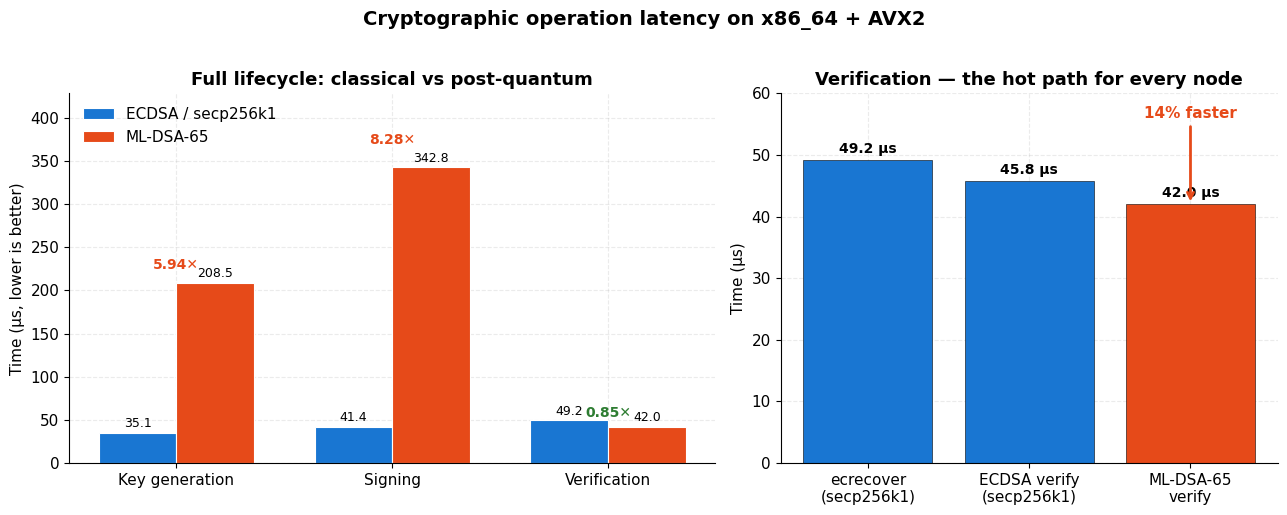
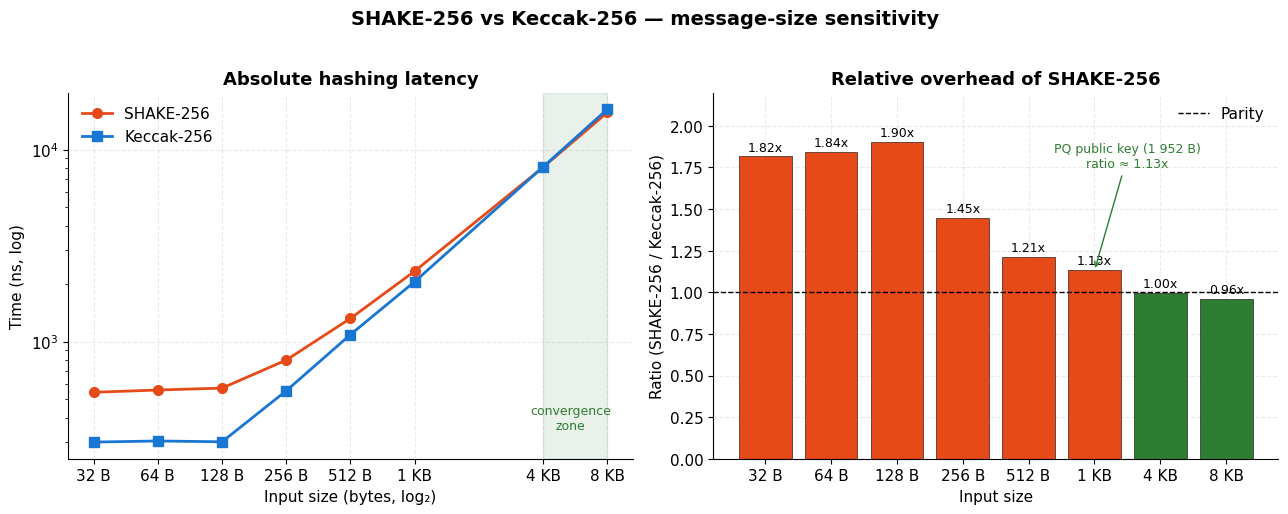
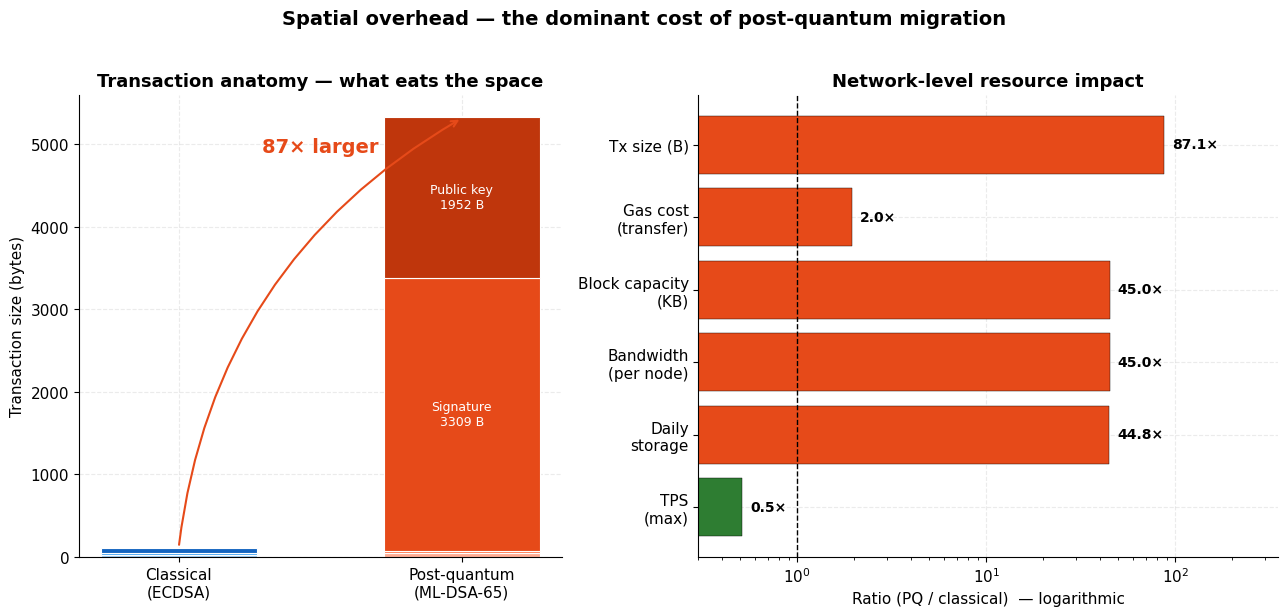
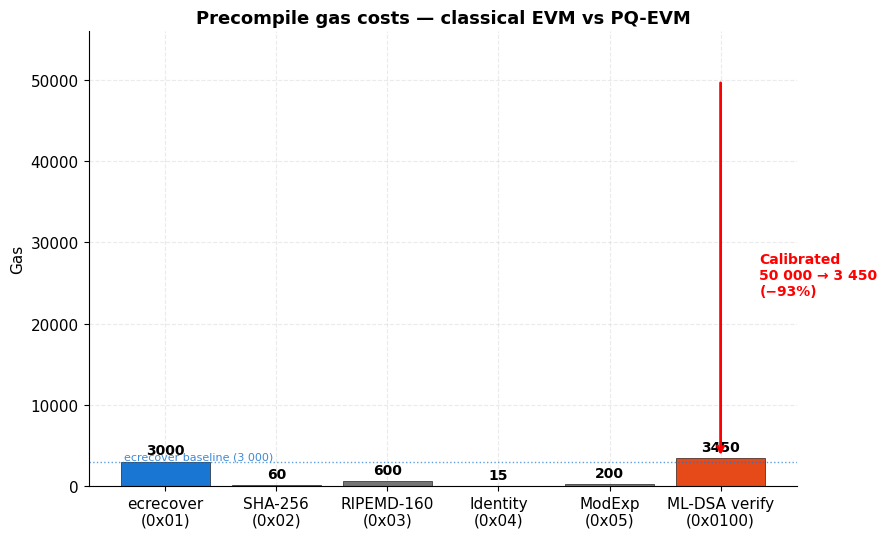
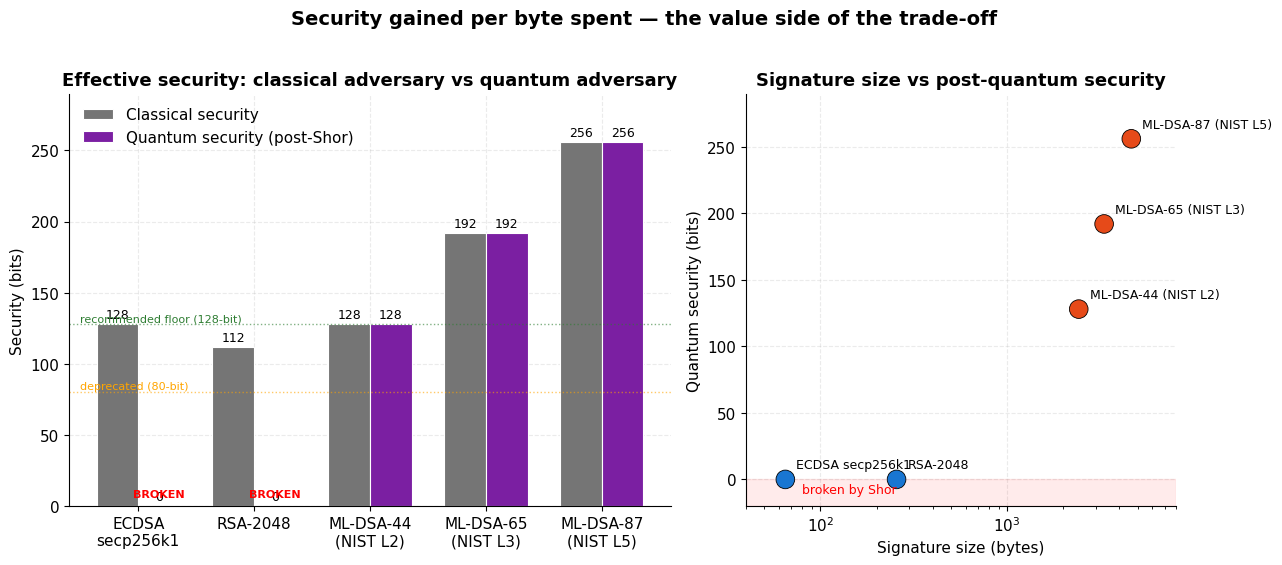
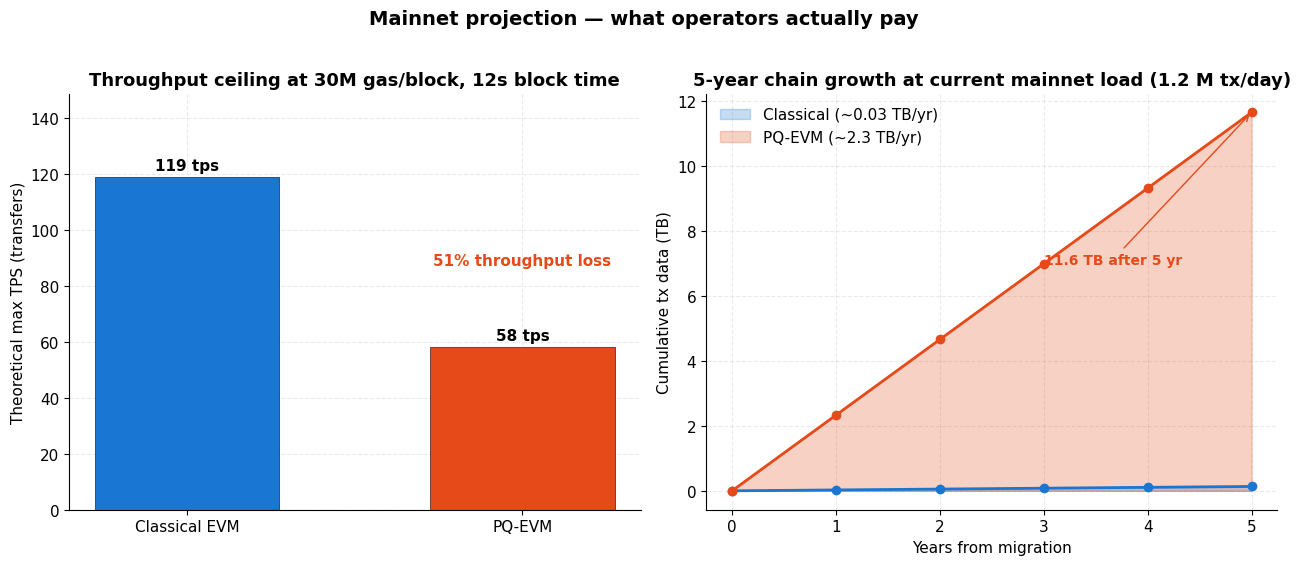
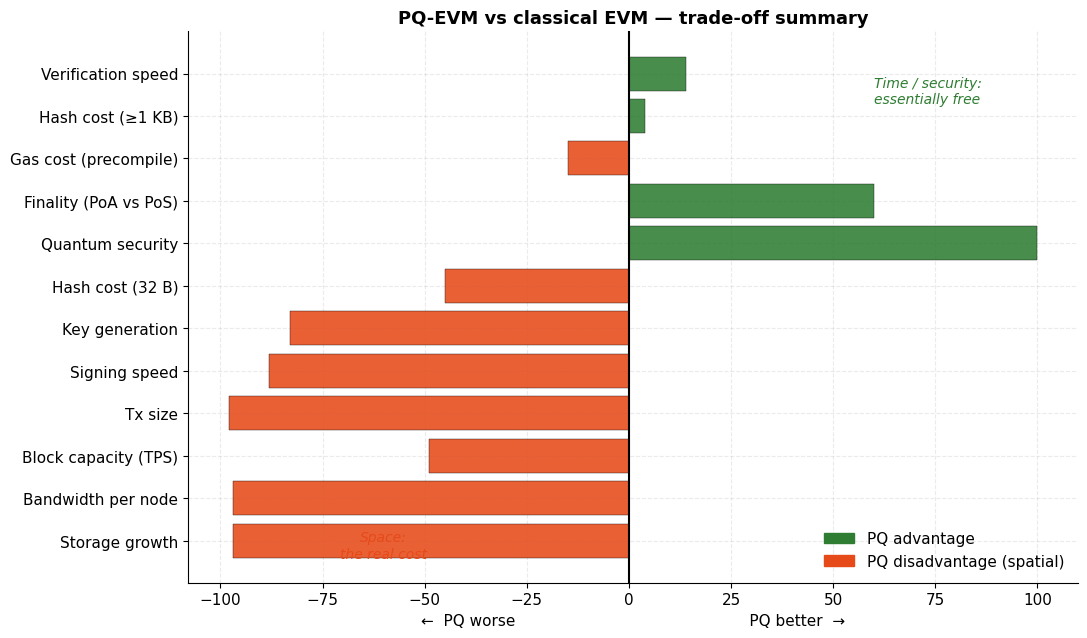

Source code (Python) for these figures, in order:
# Run this notebook with the qiskit-api venv to avoid reinstalling deps:
#   uv run --project ../qiskit-api jupyter lab docs/benchmark_analysis.ipynb

import os
import matplotlib.pyplot as plt
import matplotlib.patches as mpatches
from matplotlib.ticker import FuncFormatter
import numpy as np

# --- Style (no seaborn dependency) ---
plt.style.use("default")
plt.rcParams.update({
    "figure.dpi": 140,
    "savefig.dpi": 200,
    "savefig.bbox": "tight",
    "font.size": 11,
    "axes.titlesize": 13,
    "axes.titleweight": "semibold",
    "axes.labelsize": 11,
    "axes.grid": True,
    "axes.axisbelow": True,
    "grid.alpha": 0.25,
    "grid.linestyle": "--",
    "axes.spines.top": False,
    "axes.spines.right": False,
    "legend.frameon": False,
})

# --- Color palette ---
C_CLASSICAL = "#1976D2"   # Blue   — classical / ECDSA / Keccak
C_PQ        = "#E64A19"   # Orange — post-quantum / ML-DSA / SHAKE
C_GOOD      = "#2E7D32"   # Green  — PQ wins
C_NEUTRAL   = "#757575"   # Gray   — reference
C_ACCENT    = "#7B1FA2"   # Purple — annotations / projections

# All generated PNGs land in docs/figures/ to keep docs/ tidy.
FIG_DIR = "figures"
os.makedirs(FIG_DIR, exist_ok=True)

def save(fig, name):
    fig.savefig(f"{FIG_DIR}/{name}.png", dpi=200, bbox_inches="tight")


operations = ["Key generation", "Signing", "Verification"]
classical_us = [35.1, 41.4, 49.2]   # microseconds, ECDSA secp256k1
pq_us        = [208.5, 342.8, 42.0] # microseconds, ML-DSA-65

fig, axes = plt.subplots(1, 2, figsize=(13, 5), gridspec_kw={"width_ratios": [1.3, 1]})

# --- Left: full lifecycle comparison ---
ax = axes[0]
x = np.arange(len(operations))
w = 0.36
b1 = ax.bar(x - w/2, classical_us, w, label="ECDSA / secp256k1",
            color=C_CLASSICAL, edgecolor="white", linewidth=0.8)
b2 = ax.bar(x + w/2, pq_us, w, label="ML-DSA-65",
            color=C_PQ, edgecolor="white", linewidth=0.8)
ax.set_xticks(x)
ax.set_xticklabels(operations)
ax.set_ylabel("Time (\u00b5s, lower is better)")
ax.set_title("Full lifecycle: classical vs post-quantum")
ax.bar_label(b1, fmt="%.1f", padding=2, fontsize=9)
ax.bar_label(b2, fmt="%.1f", padding=2, fontsize=9)
ax.legend(loc="upper left")

# Annotate the relative ratios above each pair
for i, (c, p) in enumerate(zip(classical_us, pq_us)):
    ratio = p / c
    sym = "\u2715"  # ×
    color = C_GOOD if ratio < 1 else C_PQ
    ax.text(i, max(c, p) * 1.08, f"{ratio:.2f}{sym}", ha="center",
            color=color, fontsize=10, fontweight="bold")
ax.set_ylim(0, max(pq_us) * 1.25)

# --- Right: zoom on verification (the critical operation) ---
ax = axes[1]
verify = {
    "ecrecover\n(secp256k1)": 49.2,
    "ECDSA verify\n(secp256k1)": 45.8,
    "ML-DSA-65\nverify": 42.0,
}
colors = [C_CLASSICAL, C_CLASSICAL, C_PQ]
bars = ax.bar(verify.keys(), verify.values(), color=colors,
              edgecolor="black", linewidth=0.4)
ax.set_ylabel("Time (\u00b5s)")
ax.set_title("Verification — the hot path for every node")
ax.set_ylim(0, 60)
ax.bar_label(bars, fmt="%.1f \u00b5s", padding=3, fontsize=10, fontweight="bold")
ax.annotate("14% faster", xy=(2, 42), xytext=(2, 56),
            ha="center", fontsize=11, fontweight="bold", color=C_PQ,
            arrowprops=dict(arrowstyle="->", color=C_PQ, lw=2))

fig.suptitle("Cryptographic operation latency on x86_64 + AVX2", fontsize=14, fontweight="bold", y=1.02)
plt.tight_layout()
save(fig, "fig1_verification_speed")
plt.show()


sizes      = [32, 64, 128, 256, 512, 1024, 4096, 8192]
shake_ns   = [545, 560, 573, 802, 1322, 2329, 8100, 15608]
keccak_ns  = [300, 304, 301, 555, 1089, 2054, 8130, 16229]
labels     = ["32 B", "64 B", "128 B", "256 B", "512 B", "1 KB", "4 KB", "8 KB"]

fig, axes = plt.subplots(1, 2, figsize=(13, 5))

# --- Left: log-log absolute timings ---
ax = axes[0]
ax.plot(sizes, shake_ns, "o-", color=C_PQ, lw=2, ms=7, label="SHAKE-256")
ax.plot(sizes, keccak_ns, "s-", color=C_CLASSICAL, lw=2, ms=7, label="Keccak-256")
ax.set_xscale("log", base=2)
ax.set_yscale("log")
ax.set_xlabel("Input size (bytes, log\u2082)")
ax.set_ylabel("Time (ns, log)")
ax.set_title("Absolute hashing latency")
ax.set_xticks(sizes)
ax.set_xticklabels(labels, rotation=0)
ax.axvspan(4096, 8192, alpha=0.10, color=C_GOOD)
ax.text(5500, 350, "convergence\nzone", ha="center", fontsize=9, color=C_GOOD)
ax.legend(loc="upper left")

# --- Right: relative ratio SHAKE / Keccak ---
ax = axes[1]
ratios = [s / k for s, k in zip(shake_ns, keccak_ns)]
colors = [C_PQ if r > 1.0 else C_GOOD for r in ratios]
bars = ax.bar(labels, ratios, color=colors, edgecolor="black", linewidth=0.4)
ax.axhline(1.0, color="black", linestyle="--", lw=1, label="Parity")
ax.set_xlabel("Input size")
ax.set_ylabel("Ratio (SHAKE-256 / Keccak-256)")
ax.set_title("Relative overhead of SHAKE-256")
ax.bar_label(bars, fmt="%.2fx", padding=2, fontsize=9)
ax.set_ylim(0, 2.2)
ax.legend(loc="upper right")
ax.annotate("PQ public key (1 952 B)\nratio \u2248 1.13x",
            xy=(5, 1.13), xytext=(5.5, 1.75),
            ha="center", fontsize=9, color=C_GOOD,
            arrowprops=dict(arrowstyle="->", color=C_GOOD))

fig.suptitle("SHAKE-256 vs Keccak-256 — message-size sensitivity", fontsize=14, fontweight="bold", y=1.02)
plt.tight_layout()
save(fig, "fig2_hash_comparison")
plt.show()


fig, axes = plt.subplots(1, 2, figsize=(13, 6), gridspec_kw={"width_ratios": [1, 1.2]})

# --- Left: stacked transaction anatomy ---
ax = axes[0]
classical_parts = {"Nonce + gas + value": 30, "To address": 20, "Signature (v,r,s)": 65}
pq_parts        = {"Nonce + gas + value + chainID": 53, "To address": 20,
                   "Signature": 3309, "Public key": 1952}
categories = ["Classical\n(ECDSA)", "Post-quantum\n(ML-DSA-65)"]

classical_palette = ["#90CAF9", "#42A5F5", "#1565C0"]
pq_palette        = ["#FFAB91", "#FF7043", "#E64A19", "#BF360C"]

for col, parts, palette in [(0, classical_parts, classical_palette),
                            (1, pq_parts, pq_palette)]:
    bottom = 0
    for i, (label, val) in enumerate(parts.items()):
        ax.bar(col, val, bottom=bottom, color=palette[i], edgecolor="white",
               linewidth=0.8, width=0.55)
        if val > 80:  # only annotate large segments inside the bar
            ax.text(col, bottom + val/2, f"{label}\n{val} B",
                    ha="center", va="center", fontsize=9,
                    color="white" if val > 200 else "black")
        bottom += val

ax.set_xticks([0, 1])
ax.set_xticklabels(categories)
ax.set_ylabel("Transaction size (bytes)")
ax.set_title("Transaction anatomy — what eats the space")
ax.text(0.5, 4900, "87\u00d7 larger", ha="center", fontsize=14,
        fontweight="bold", color=C_PQ)
ax.annotate("", xy=(1, 5314), xytext=(0, 115),
            arrowprops=dict(arrowstyle="->", color=C_PQ, lw=1.5,
                            connectionstyle="arc3,rad=-0.25"))

# --- Right: resource impact at the network level ---
ax = axes[1]
metrics = ["Tx size (B)", "Gas cost\n(transfer)", "Block capacity\n(KB)",
           "Bandwidth\n(per node)", "Daily\nstorage", "TPS\n(max)"]
classical_vals = [61, 21976, 100, 1.0, 2.9, 546]   # last unit varies; we plot ratios
pq_vals        = [5314, 42892, 4500, 45.0, 130, 280]
ratios_block   = [pq / c for pq, c in zip(pq_vals, classical_vals)]

y = np.arange(len(metrics))
bar_colors = [C_PQ if r > 1 else C_GOOD for r in ratios_block]
bars = ax.barh(y, ratios_block, color=bar_colors, edgecolor="black", linewidth=0.3)
ax.axvline(1.0, color="black", linestyle="--", lw=1)
ax.set_yticks(y)
ax.set_yticklabels(metrics)
ax.set_xlabel("Ratio (PQ / classical)  \u2014 logarithmic")
ax.set_xscale("log")
ax.set_title("Network-level resource impact")
for r, bar in zip(ratios_block, bars):
    ax.text(r * 1.1, bar.get_y() + bar.get_height()/2, f"{r:.1f}\u00d7",
            ha="left", va="center", fontsize=10, fontweight="bold")
ax.set_xlim(0.3, max(ratios_block) * 4)
ax.invert_yaxis()  # most impactful at top

fig.suptitle("Spatial overhead — the dominant cost of post-quantum migration",
             fontsize=14, fontweight="bold", y=1.02)
plt.tight_layout()
save(fig, "fig3_tx_size_impact")
plt.show()


fig, ax = plt.subplots(figsize=(9, 5.5))

precompiles = ["ecrecover\n(0x01)", "SHA-256\n(0x02)", "RIPEMD-160\n(0x03)",
               "Identity\n(0x04)", "ModExp\n(0x05)", "ML-DSA verify\n(0x0100)"]
gas_costs = [3000, 60, 600, 15, 200, 3450]
colors_gas = [C_CLASSICAL, C_NEUTRAL, C_NEUTRAL, C_NEUTRAL, C_NEUTRAL, C_PQ]

bars = ax.bar(precompiles, gas_costs, color=colors_gas, edgecolor="black", linewidth=0.4)
ax.set_ylabel("Gas")
ax.set_title("Precompile gas costs — classical EVM vs PQ-EVM")
ax.bar_label(bars, fmt="%d", padding=3, fontsize=10, fontweight="bold")

# --- Annotation: the calibration delta ---
ax.annotate("", xy=(5, 3450), xytext=(5, 50000),
            arrowprops=dict(arrowstyle="->", color="red", lw=2))
ax.text(5.35, 26000, "Calibrated\n50 000 \u2192 3 450\n(\u221293%)",
        fontsize=10, color="red", ha="left", va="center", fontweight="bold")
ax.set_ylim(0, 56000)
ax.axhline(3000, color=C_CLASSICAL, linestyle=":", lw=1, alpha=0.7)
ax.text(0.05, 3300, "ecrecover baseline (3 000)", fontsize=8,
        color=C_CLASSICAL, alpha=0.85, transform=ax.get_yaxis_transform())

plt.tight_layout()
save(fig, "fig4_gas_calibration")
plt.show()


schemes = ["ECDSA\nsecp256k1", "RSA-2048", "ML-DSA-44\n(NIST L2)",
           "ML-DSA-65\n(NIST L3)", "ML-DSA-87\n(NIST L5)"]
classical_bits = [128, 112, 128, 192, 256]
quantum_bits   = [0,   0,   128, 192, 256]   # Shor breaks ECDSA & RSA
is_pq          = [False, False, True, True, True]

fig, axes = plt.subplots(1, 2, figsize=(13, 5.5), gridspec_kw={"width_ratios": [1.4, 1]})

# --- Left: classical vs quantum security per scheme ---
ax = axes[0]
x = np.arange(len(schemes))
w = 0.36
b1 = ax.bar(x - w/2, classical_bits, w, label="Classical security",
            color=C_NEUTRAL, edgecolor="white", linewidth=0.8)
b2 = ax.bar(x + w/2, quantum_bits, w, label="Quantum security (post-Shor)",
            color=C_ACCENT, edgecolor="white", linewidth=0.8)
ax.set_xticks(x)
ax.set_xticklabels(schemes)
ax.set_ylabel("Security (bits)")
ax.set_title("Effective security: classical adversary vs quantum adversary")
ax.bar_label(b1, fmt="%d", padding=2, fontsize=9)
ax.bar_label(b2, fmt="%d", padding=2, fontsize=9)
ax.axhline(80,  color="orange", linestyle=":", lw=1, alpha=0.6)
ax.text(-0.5, 82, "deprecated (80-bit)", fontsize=8, color="orange")
ax.axhline(128, color=C_GOOD, linestyle=":", lw=1, alpha=0.6)
ax.text(-0.5, 130, "recommended floor (128-bit)", fontsize=8, color=C_GOOD)
ax.legend(loc="upper left")
ax.set_ylim(0, 290)

# Mark broken schemes
for i, broken in enumerate([True, True, False, False, False]):
    if broken:
        ax.text(i + w/2, 6, "BROKEN", ha="center", color="red",
                fontsize=8, fontweight="bold")

# --- Right: cost vs security trade-off (security per byte of signature) ---
ax = axes[1]
sig_bytes = [65, 256, 2420, 3309, 4627]
sec_per_byte = [q / s for q, s in zip(quantum_bits, sig_bytes)]
colors = [C_CLASSICAL if not pq else C_PQ for pq in is_pq]
ax.scatter(sig_bytes, quantum_bits, s=180, c=colors, edgecolor="black", linewidth=0.6, zorder=3)
for sx, sy, label in zip(sig_bytes, quantum_bits, schemes):
    ax.annotate(label.replace("\n", " "), (sx, sy),
                xytext=(8, 8), textcoords="offset points", fontsize=9)
ax.set_xlabel("Signature size (bytes)")
ax.set_ylabel("Quantum security (bits)")
ax.set_title("Signature size vs post-quantum security")
ax.set_xscale("log")
ax.set_xlim(40, 8000)
ax.set_ylim(-20, 290)
ax.axhspan(-20, 0, alpha=0.08, color="red")
ax.text(80, -10, "broken by Shor", fontsize=9, color="red")

fig.suptitle("Security gained per byte spent — the value side of the trade-off",
             fontsize=14, fontweight="bold", y=1.02)
plt.tight_layout()
save(fig, "fig5_security_levels")
plt.show()


# --- Mainnet baseline assumptions ---
BLOCK_TIME_S      = 12
GAS_LIMIT         = 30_000_000
DAILY_TX_CLASSICAL = 1_200_000  # current mainnet load
BYTES_CLASSICAL    = 61
BYTES_PQ           = 5314
GAS_CLASSICAL_TX   = 21_000  # plain transfer
GAS_PQ_TX          = 21_000 + 3_450 + 18_500  # tx base + ML-DSA verify + extra calldata

# --- Derived metrics ---
max_tps_classical = GAS_LIMIT / GAS_CLASSICAL_TX / BLOCK_TIME_S
max_tps_pq        = GAS_LIMIT / GAS_PQ_TX / BLOCK_TIME_S
daily_tx_pq       = DAILY_TX_CLASSICAL * (max_tps_pq / max_tps_classical)

daily_bytes_classical = DAILY_TX_CLASSICAL * BYTES_CLASSICAL
daily_bytes_pq        = DAILY_TX_CLASSICAL * BYTES_PQ  # same load, PQ-encoded
monthly_growth_classical = daily_bytes_classical * 30 / 1e9   # GB
monthly_growth_pq        = daily_bytes_pq * 30 / 1e9
yearly_growth_classical  = daily_bytes_classical * 365 / 1e12 # TB
yearly_growth_pq         = daily_bytes_pq * 365 / 1e12

fig, axes = plt.subplots(1, 2, figsize=(13, 5.5))

# --- Left: TPS ceiling under fixed gas limit ---
ax = axes[0]
categories = ["Classical EVM", "PQ-EVM"]
values = [max_tps_classical, max_tps_pq]
colors = [C_CLASSICAL, C_PQ]
bars = ax.bar(categories, values, color=colors, edgecolor="black", linewidth=0.4, width=0.55)
ax.set_ylabel("Theoretical max TPS (transfers)")
ax.set_title(f"Throughput ceiling at {GAS_LIMIT/1e6:.0f}M gas/block, {BLOCK_TIME_S}s block time")
ax.bar_label(bars, fmt="%.0f tps", padding=3, fontsize=11, fontweight="bold")
ax.set_ylim(0, max(values) * 1.25)
ax.text(1, max_tps_pq * 1.5,
        f"{(1 - max_tps_pq/max_tps_classical)*100:.0f}% throughput loss",
        ha="center", color=C_PQ, fontweight="bold", fontsize=11)

# --- Right: chain growth projection (5 years) ---
ax = axes[1]
years = np.arange(0, 6)
growth_classical = years * yearly_growth_classical
growth_pq        = years * yearly_growth_pq
ax.fill_between(years, growth_classical, color=C_CLASSICAL, alpha=0.25,
                label=f"Classical (~{yearly_growth_classical:.2f} TB/yr)")
ax.fill_between(years, growth_pq, color=C_PQ, alpha=0.25,
                label=f"PQ-EVM (~{yearly_growth_pq:.1f} TB/yr)")
ax.plot(years, growth_classical, color=C_CLASSICAL, lw=2, marker="o")
ax.plot(years, growth_pq, color=C_PQ, lw=2, marker="o")
ax.set_xlabel("Years from migration")
ax.set_ylabel("Cumulative tx data (TB)")
ax.set_title("5-year chain growth at current mainnet load (1.2 M tx/day)")
ax.legend(loc="upper left")
ax.set_xticks(years)
ax.annotate(f"{growth_pq[-1]:.1f} TB after 5 yr",
            xy=(5, growth_pq[-1]), xytext=(3.0, growth_pq[-1] * 0.6),
            fontsize=10, color=C_PQ, fontweight="bold",
            arrowprops=dict(arrowstyle="->", color=C_PQ))

fig.suptitle("Mainnet projection — what operators actually pay",
             fontsize=14, fontweight="bold", y=1.02)
plt.tight_layout()
save(fig, "fig6_mainnet_projection")
plt.show()

print(f"Classical max TPS:  {max_tps_classical:7.1f}")
print(f"PQ-EVM max TPS:     {max_tps_pq:7.1f}")
print(f"Throughput loss:    {(1 - max_tps_pq/max_tps_classical)*100:5.1f}%")
print(f"Chain growth/year:  {yearly_growth_classical*1e3:6.1f} GB (classical) -> {yearly_growth_pq*1e3:7.1f} GB (PQ)")


categories = [
    "Verification speed",
    "Hash cost (\u22651 KB)",
    "Gas cost (precompile)",
    "Finality (PoA vs PoS)",
    "Quantum security",
    "Hash cost (32 B)",
    "Key generation",
    "Signing speed",
    "Tx size",
    "Block capacity (TPS)",
    "Bandwidth per node",
    "Storage growth",
]
# Signed score: positive = PQ better, negative = PQ worse (clipped to ±100 visual scale)
improvements = [14, 4, -15, 60, 100, -45, -83, -88, -98, -49, -97, -97]
colors = [C_GOOD if v >= 0 else C_PQ for v in improvements]

fig, ax = plt.subplots(figsize=(11, 6.5))
y = np.arange(len(categories))
bars = ax.barh(y, improvements, color=colors, edgecolor="black", linewidth=0.3, alpha=0.88)
ax.axvline(0, color="black", lw=1.5)
ax.set_yticks(y)
ax.set_yticklabels(categories)
ax.set_xlabel("\u2190  PQ worse                                                PQ better  \u2192")
ax.set_title("PQ-EVM vs classical EVM — trade-off summary", fontweight="bold")
ax.invert_yaxis()  # winners at top

# Annotate
ax.text(60, 0.7, "Time / security:\nessentially free",
        fontsize=10, style="italic", color=C_GOOD)
ax.text(-60, 11.4, "Space:\nthe real cost",
        fontsize=10, style="italic", color=C_PQ, ha="center")

legend_handles = [
    mpatches.Patch(color=C_GOOD, label="PQ advantage"),
    mpatches.Patch(color=C_PQ, label="PQ disadvantage (spatial)"),
]
ax.legend(handles=legend_handles, loc="lower right")

plt.tight_layout()
save(fig, "fig7_tradeoff_summary")
plt.show()
